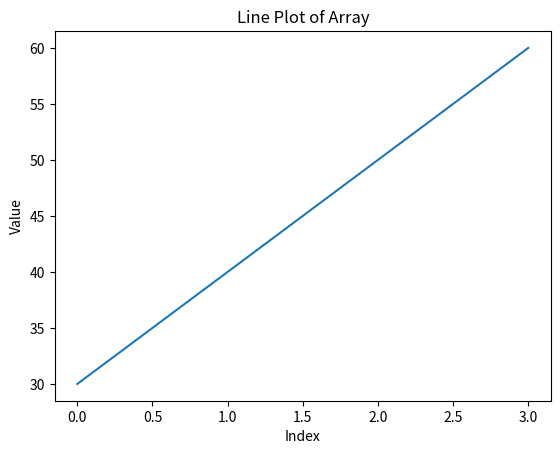
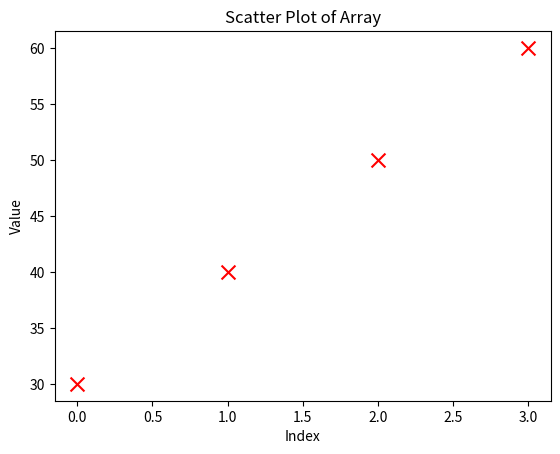

Reproduce these figures in Python, in order.
import numpy as np
import matplotlib.pyplot as plt
arr=np.array([30,40,50,60])
print(arr)
print(type(arr))
print(arr.shape)
arr1=arr.reshape(2,2)
print(arr1)
arr2=np.array([1,4])
print(arr2)
arr2=arr2.reshape(2,1)
print(arr2)
arr3=np.array([[1,2,3,4,5,6],[7,8,9,10,11,12]])
print(arr3)
print(np.sum(arr3))
print(np.mean(arr3))
print(np.median(arr3))
print(np.std(arr3))
print(np.log(arr3))
print(arr1+arr2)
print(arr1-arr2)
print(arr1*arr2)
print(arr1/arr2)
print(np.dot(arr1, arr2))
arr6=np.array([[1,2,3],[4,5,6]])
print(np.sqrt(arr6))
print(np.sum(arr6))
print(np.mean(arr6))
print(np.median(arr6))
print(np.std(arr6))
print(np.log(arr6))
arr7=np.array([[[1,2,3,4],[5,6,7,8]],[[9,10,11,12],[13,14,15,16]]])
print(arr7)
print(arr7.shape)
print(arr7[0][1])
print(arr7[1][0])
print(arr7[1:2:])
print(arr7[:,0,:])
arr7[0,0]=100
print(arr7)
arr7[1,1,2]=200
print(arr7)
plt.plot(arr)
plt.xlabel('Index')
plt.ylabel('Value')
plt.title('Line Plot of Array')
plt.show()
plt.scatter(range(len(arr)), arr, color='red', marker='x', s=100)
plt.xlabel('Index')
plt.ylabel('Value')
plt.title('Scatter Plot of Array')
plt.show()
